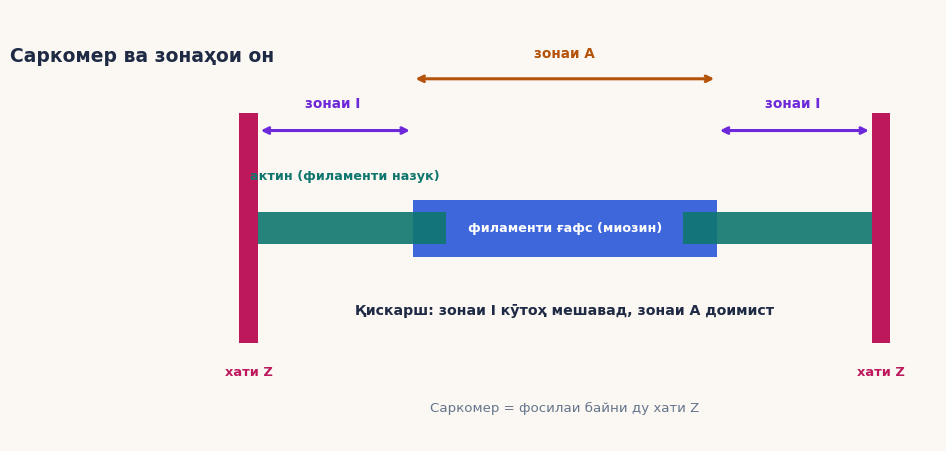
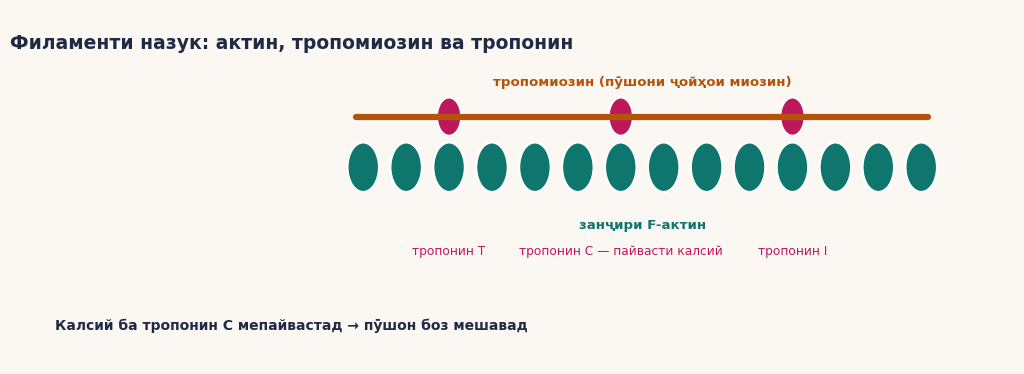
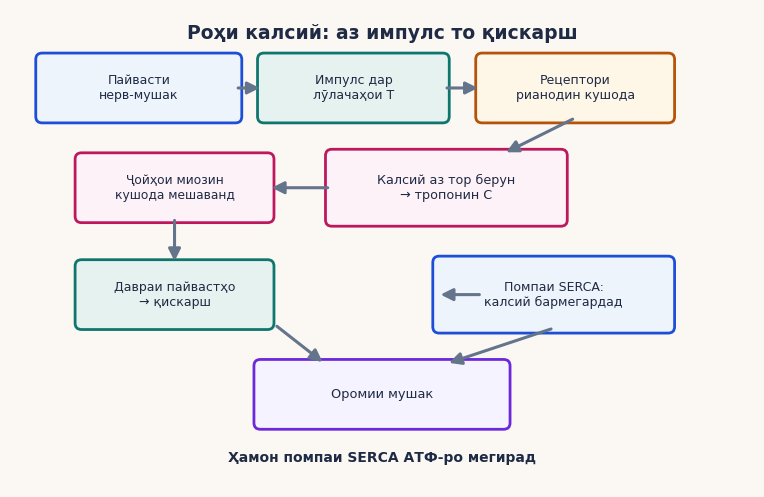
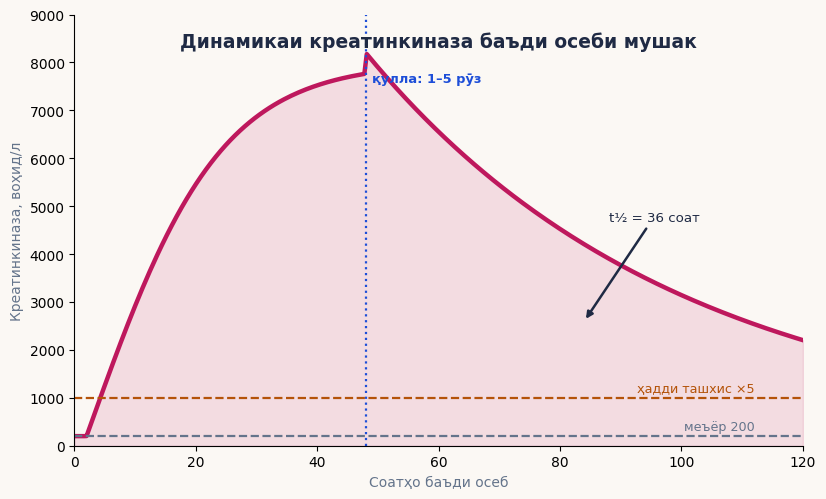
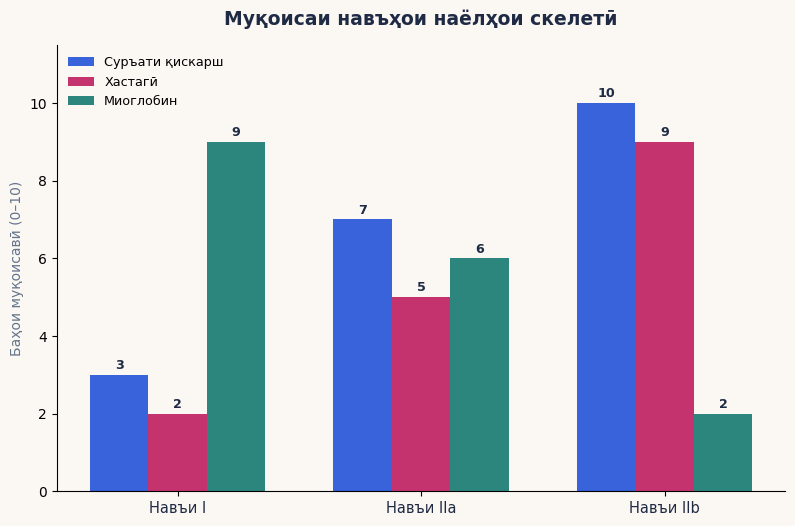

Python code for these plots, in order:
# -*- coding: utf-8 -*-
"""Расмҳои кори курсӣ М19 — Биохимияи мушак (5 PNG)."""
import matplotlib
matplotlib.use("Agg")
import matplotlib.pyplot as plt
import matplotlib.patches as mpatches
import numpy as np
import os

INK = "#1F2A44"; SLATE = "#64748B"; BLUE = "#1D4ED8"; TEAL = "#0F766E"
AMBER = "#B45309"; ROSE = "#BE185D"; PURPLE = "#6D28D9"; BG = "#FBF8F4"
plt.rcParams["font.family"] = "DejaVu Sans"
os.makedirs("img19", exist_ok=True)

def arrow(ax, x1, y1, x2, y2, color, lw=2.2):
    ax.annotate("", xy=(x2, y2), xytext=(x1, y1),
                arrowprops=dict(arrowstyle="-|>", color=color, lw=lw,
                                mutation_scale=18))

def box(ax, x, y, w, h, txt, fc, ec, fs=9.0):
    ax.add_patch(mpatches.FancyBboxPatch((x - w/2, y - h/2), w, h,
                 boxstyle="round,pad=0.09", fc=fc, ec=ec, lw=2.0))
    ax.text(x, y, txt, ha="center", va="center", fontsize=fs, color=INK)

# ===== 1.1: Саркомер =====
fig, ax = plt.subplots(figsize=(9.6, 5.6), dpi=200)
fig.patch.set_facecolor(BG); ax.set_facecolor(BG)
ax.text(0.0, 3.15, "Саркомер ва зонаҳои он", ha="center", fontsize=13.5,
        color=INK, weight="bold")
ax.add_patch(mpatches.Rectangle((1.15, 0.7), 0.22, 2.0, fc=ROSE,
             ec="none"))
ax.add_patch(mpatches.Rectangle((8.63, 0.7), 0.22, 2.0, fc=ROSE,
             ec="none"))
ax.text(1.26, 0.42, "хати Z", ha="center", fontsize=9.4, color=ROSE,
        weight="bold")
ax.text(8.74, 0.42, "хати Z", ha="center", fontsize=9.4, color=ROSE,
        weight="bold")
# филаменти ғафс (миозин) — мияна
ax.add_patch(mpatches.Rectangle((3.2, 1.45), 3.6, 0.5, fc=BLUE,
             ec="none", alpha=0.85))
ax.text(5.0, 1.7, "филаменти ғафс (миозин)", ha="center", va="center",
        fontsize=9.2, color="white", weight="bold")
# филаменти назук (актин) — аз ҳар тараф
for x0, x1 in [(1.37, 3.6), (6.4, 8.63)]:
    ax.add_patch(mpatches.Rectangle((x0, 1.56), x1 - x0, 0.28,
                 fc=TEAL, ec="none", alpha=0.9))
ax.text(2.4, 2.12, "актин (филаменти назук)", ha="center", fontsize=9.2,
        color=TEAL, weight="bold")
# зонаҳо
ax.annotate("", xy=(3.2, 3.0), xytext=(6.8, 3.0),
            arrowprops=dict(arrowstyle="<->", color=AMBER, lw=2.2))
ax.text(5.0, 3.18, "зонаи А", ha="center", fontsize=9.8, color=AMBER,
        weight="bold")
ax.annotate("", xy=(1.37, 2.55), xytext=(3.2, 2.55),
            arrowprops=dict(arrowstyle="<->", color=PURPLE, lw=2.2))
ax.text(2.25, 2.75, "зонаи I", ha="center", fontsize=9.8, color=PURPLE,
        weight="bold")
ax.annotate("", xy=(6.8, 2.55), xytext=(8.63, 2.55),
            arrowprops=dict(arrowstyle="<->", color=PURPLE, lw=2.2))
ax.text(7.7, 2.75, "зонаи I", ha="center", fontsize=9.8, color=PURPLE,
        weight="bold")
ax.text(5.0, 0.95, "Қискарш: зонаи I кӯтоҳ мешавад, зонаи А доимист",
        ha="center", fontsize=10.2, color=INK, weight="bold")
ax.add_patch(mpatches.Rectangle((1.26, 0.18), 7.59, 0.0, fc="none"))
ax.text(5.0, 0.1, "Саркомер = фосилаи байни ду хати Z", ha="center",
        fontsize=9.6, color=SLATE)
ax.set_xlim(0.6, 9.4); ax.set_ylim(-0.15, 3.6)
ax.axis("off")
plt.savefig("img19/shakli_1_1.png", dpi=200, facecolor=BG,
            bbox_inches="tight")
plt.close()

# ===== 1.2: Филаменти назук =====
fig, ax = plt.subplots(figsize=(9.6, 4.6), dpi=200)
fig.patch.set_facecolor(BG); ax.set_facecolor(BG)
ax.text(0.0, 1.95, "Филаменти назук: актин, тропомиозин ва тропонин",
        ha="center", fontsize=13.5, color=INK, weight="bold")
# занҷири актин — доираҳо
for i in range(14):
    ax.add_patch(mpatches.Circle((1.0 + i * 0.6, 0.9), 0.22, fc=TEAL,
                 ec="white", lw=1.5))
ax.text(4.9, 0.35, "занҷири F-актин", ha="center", fontsize=9.6,
        color=TEAL, weight="bold")
# тропомиозин — хати дароз
ax.plot([0.9, 8.9], [1.35, 1.35], color=AMBER, lw=4.5,
        solid_capstyle="round")
ax.text(4.9, 1.62, "тропомиозин (пӯшони ҷойҳои миозин)", ha="center",
        fontsize=9.6, color=AMBER, weight="bold")
# тропонин — се нуқта
for xx in [2.2, 4.6, 7.0]:
    ax.add_patch(mpatches.Circle((xx, 1.35), 0.17, fc=ROSE,
                 ec="white", lw=1.5))
ax.text(2.2, 0.12, "тропонин T", ha="center", fontsize=8.8, color=ROSE)
ax.text(4.6, 0.12, "тропонин C — пайвасти калсий", ha="center",
        fontsize=8.8, color=ROSE)
ax.text(7.0, 0.12, "тропонин I", ha="center", fontsize=8.8, color=ROSE)
ax.text(0.0, -0.55, "Калсий ба тропонин C мепайвастад → пӯшон боз мешавад",
        ha="center", fontsize=10.0, color=INK, weight="bold")
ax.set_xlim(-0.3, 10.1); ax.set_ylim(-0.85, 2.3)
ax.axis("off")
plt.savefig("img19/shakli_1_2.png", dpi=200, facecolor=BG,
            bbox_inches="tight")
plt.close()

# ===== 2.1: Роҳи калсий =====
fig, ax = plt.subplots(figsize=(9.6, 6.2), dpi=200)
fig.patch.set_facecolor(BG); ax.set_facecolor(BG)
ax.text(0.0, 4.7, "Роҳи калсий: аз импулс то қискарш", ha="center",
        fontsize=13.5, color=INK, weight="bold")
box(ax, -3.4, 4.0, 2.7, 0.8, "Пайвасти\nнерв-мушак", "#EEF4FB", BLUE,
    fs=9.0)
box(ax, -0.4, 4.0, 2.5, 0.8, "Импулс дар\nлӯлачаҳои T", "#E6F2EF",
    TEAL, fs=9.0)
box(ax, 2.7, 4.0, 2.6, 0.8, "Рецептори\nрианодин кушода", "#FEF6E7",
    AMBER, fs=9.0)
arrow(ax, -2.05, 4.0, -1.67, 4.0, SLATE)
arrow(ax, 0.87, 4.0, 1.38, 4.0, SLATE)
box(ax, 0.9, 2.6, 3.2, 0.9, "Калсий аз тор берун\n→ тропонин C",
    "#FDF2F8", ROSE, fs=9.2)
arrow(ax, 2.7, 3.58, 1.7, 3.08, SLATE)
box(ax, -2.9, 2.6, 2.6, 0.8, "Ҷойҳои миозин\nкушода мешаванд",
    "#FDF2F8", ROSE, fs=8.8)
arrow(ax, -0.72, 2.6, -1.58, 2.6, SLATE)
box(ax, -2.9, 1.1, 2.6, 0.8, "Давраи пайвастҳо\n→ қискарш", "#E6F2EF",
    TEAL, fs=9.0)
arrow(ax, -2.9, 2.18, -2.9, 1.53, SLATE)
box(ax, 2.4, 1.1, 3.2, 0.9, "Помпаи SERCA:\nкалсий бармегардад", "#EEF4FB",
    BLUE, fs=9.0)
arrow(ax, 1.4, 1.1, 0.78, 1.1, SLATE)
box(ax, 0.0, -0.3, 3.4, 0.8, "Оромии мушак", "#F5F3FF", PURPLE, fs=9.4)
arrow(ax, -1.5, 0.68, -0.8, 0.13, SLATE)
arrow(ax, 2.4, 0.63, 0.9, 0.13, SLATE)
ax.text(0.0, -1.25, "Ҳамон помпаи SERCA АТФ-ро мегирад", ha="center",
        fontsize=10.0, color=INK, weight="bold")
ax.set_xlim(-5.2, 5.2); ax.set_ylim(-1.6, 5.1)
ax.axis("off")
plt.savefig("img19/shakli_2_1.png", dpi=200, facecolor=BG,
            bbox_inches="tight")
plt.close()

# ===== 3.1: Динамикаи CK =====
fig, ax = plt.subplots(figsize=(9.4, 5.6), dpi=200)
fig.patch.set_facecolor(BG); ax.set_facecolor(BG)
t = np.linspace(0, 120, 300)
rise = np.where(t < 2, 200, 200 + 7800 * np.tanh((t - 2) / 22))
decay = np.where(t > 48, 8000 * np.exp(-(t - 48) / 52) + 200, rise)
y = np.where(t > 48, decay, rise)
ax.plot(t, y, color=ROSE, lw=3.2)
ax.fill_between(t, 0, y, color=ROSE, alpha=0.12)
ax.axhline(200, color=SLATE, lw=1.6, ls="--")
ax.text(112, 320, "меъёр 200", ha="right", fontsize=9.2, color=SLATE)
ax.axhline(1000, color=AMBER, lw=1.6, ls="--")
ax.text(112, 1130, "ҳадди ташхис ×5", ha="right", fontsize=9.2,
        color=AMBER)
ax.axvline(48, color=BLUE, lw=1.6, ls=":")
ax.text(49, 7600, "қулла: 1–5 рӯз", fontsize=9.4, color=BLUE,
        weight="bold")
ax.annotate("t½ = 36 соат", xy=(84, 2600), xytext=(88, 4700),
            fontsize=9.6, color=INK,
            arrowprops=dict(arrowstyle="-|>", color=INK, lw=1.8))
ax.set_xlabel("Соатҳо баъди осеб", fontsize=10, color=SLATE)
ax.set_ylabel("Креатинкиназа, воҳид/л", fontsize=10, color=SLATE)
ax.set_xlim(0, 120); ax.set_ylim(0, 9000)
ax.spines[["top", "right"]].set_visible(False)
ax.text(0.5, 0.96, "Динамикаи креатинкиназа баъди осеби мушак",
        ha="center", va="top", fontsize=13.5, color=INK, weight="bold",
        transform=ax.transAxes)
plt.savefig("img19/shakli_3_1.png", dpi=200, facecolor=BG,
            bbox_inches="tight")
plt.close()

# ===== 4.1: Навъҳои наёлҳо =====
fig, ax = plt.subplots(figsize=(9.4, 5.8), dpi=200)
fig.patch.set_facecolor(BG); ax.set_facecolor(BG)
groups = ["Навъи I", "Навъи IIa", "Навъи IIb"]
speed = [3, 7, 10]
fatig = [2, 5, 9]
myo = [9, 6, 2]
x = np.arange(3)
w = 0.24
b1 = ax.bar(x - w, speed, w, label="Суръати қискарш", color=BLUE,
            alpha=0.88)
b2 = ax.bar(x, fatig, w, label="Хастагӣ", color=ROSE, alpha=0.88)
b3 = ax.bar(x + w, myo, w, label="Миоглобин", color=TEAL, alpha=0.88)
for bars in (b1, b2, b3):
    for bi in bars:
        ax.text(bi.get_x() + bi.get_width()/2, bi.get_height() + 0.15,
                f"{int(bi.get_height())}", ha="center", fontsize=9.2,
                color=INK, weight="bold")
ax.set_xticks(x); ax.set_xticklabels(groups, fontsize=10.5, color=INK)
ax.set_ylim(0, 11.5)
ax.set_ylabel("Баҳои муқоисавӣ (0–10)", fontsize=10, color=SLATE)
ax.legend(fontsize=9.2, frameon=False, loc="upper left")
ax.spines[["top", "right"]].set_visible(False)
ax.set_title("Муқоисаи навъҳои наёлҳои скелетӣ", fontsize=13.5,
             color=INK, weight="bold", pad=14)
plt.savefig("img19/shakli_4_1.png", dpi=200, facecolor=BG,
            bbox_inches="tight")
plt.close()

print("img19 ok: 5 PNG")
